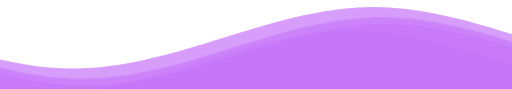
t = 0.00 s
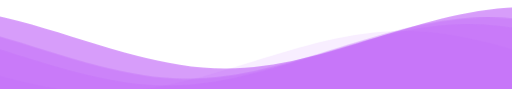
t = 1.67 s
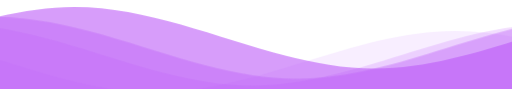
t = 3.33 s
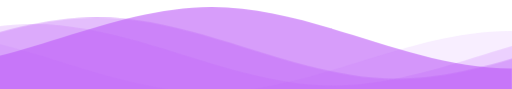
t = 5.00 s
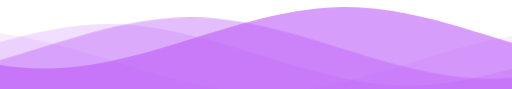
t = 6.67 s
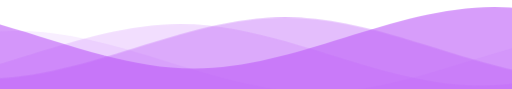
t = 8.33 s

The animated SVG that drew these frames (rendered in a browser with its animation timeline set to each time). Animation: 1 CSS @keyframes rule; frames cover the first 8.33 s, repeats indefinitely.

<svg class="waves" xmlns="http://www.w3.org/2000/svg" xmlns:xlink="http://www.w3.org/1999/xlink"
     viewBox="0 24 150 28" preserveAspectRatio="xMaxyMin meet" shape-rendering="auto">

    <style>

      .waves {
        position: fixed !important;
        bottom: 0;
        z-index: 0;
        width: 100%;
        height: 400vh;
        margin-bottom:-7px; /*Fix for safari gap*/
        min-height: 100px;
        max-height: 400px;
    }

    .content {
        position:relative;
        height:20vh;
        text-align:center;
        background-color: white;
    }

    /* Animation */

    .parallax > use {
        animation: move-forever 25s cubic-bezier(.55,.5,.45,.5)     infinite;
    }

    .parallax > use:nth-child(1) {
        animation-delay: -2s;
        animation-duration: 7s;
    }

    .parallax > use:nth-child(2) {
        animation-delay: -3s;
        animation-duration: 10s;
    }

    .parallax > use:nth-child(3) {
        animation-delay: -4s;
        animation-duration: 13s;
    }

    .parallax > use:nth-child(4) {
        animation-delay: -5s;
        animation-duration: 20s;
    }

    @keyframes move-forever {
        0% {
            transform: translate3d(-90px,0,0);
        }
        100% {
            transform: translate3d(85px,0,0);
        }
    }

    @media (max-width: 768px) {
        .waves {
            height:40px;
            min-height:40px;
        }

        .content {
            height:30vh;
        }
    }

    </style>

    <defs>

        <path id="gentle-wave" d="M-160 44c30 0 58-18 88-18s 58 18 88 18 58-18 88-18 58 18 88 18 v44h-352z" />

    </defs>

    <g class="parallax">

    <use xlink:href="#gentle-wave" x="48" y="0" fill="rgba(188, 93, 247, 0.6)" />

    <use xlink:href="#gentle-wave" x="48" y="3" fill="rgba(188, 93, 247, 0.4)" />

    <use xlink:href="#gentle-wave" x="48" y="5" fill="rgba(188, 93, 247, 0.2)" />

    <use xlink:href="#gentle-wave" x="48" y="7" fill="rgb(188, 93, 247, 0.1)" />

    </g>

</svg>
